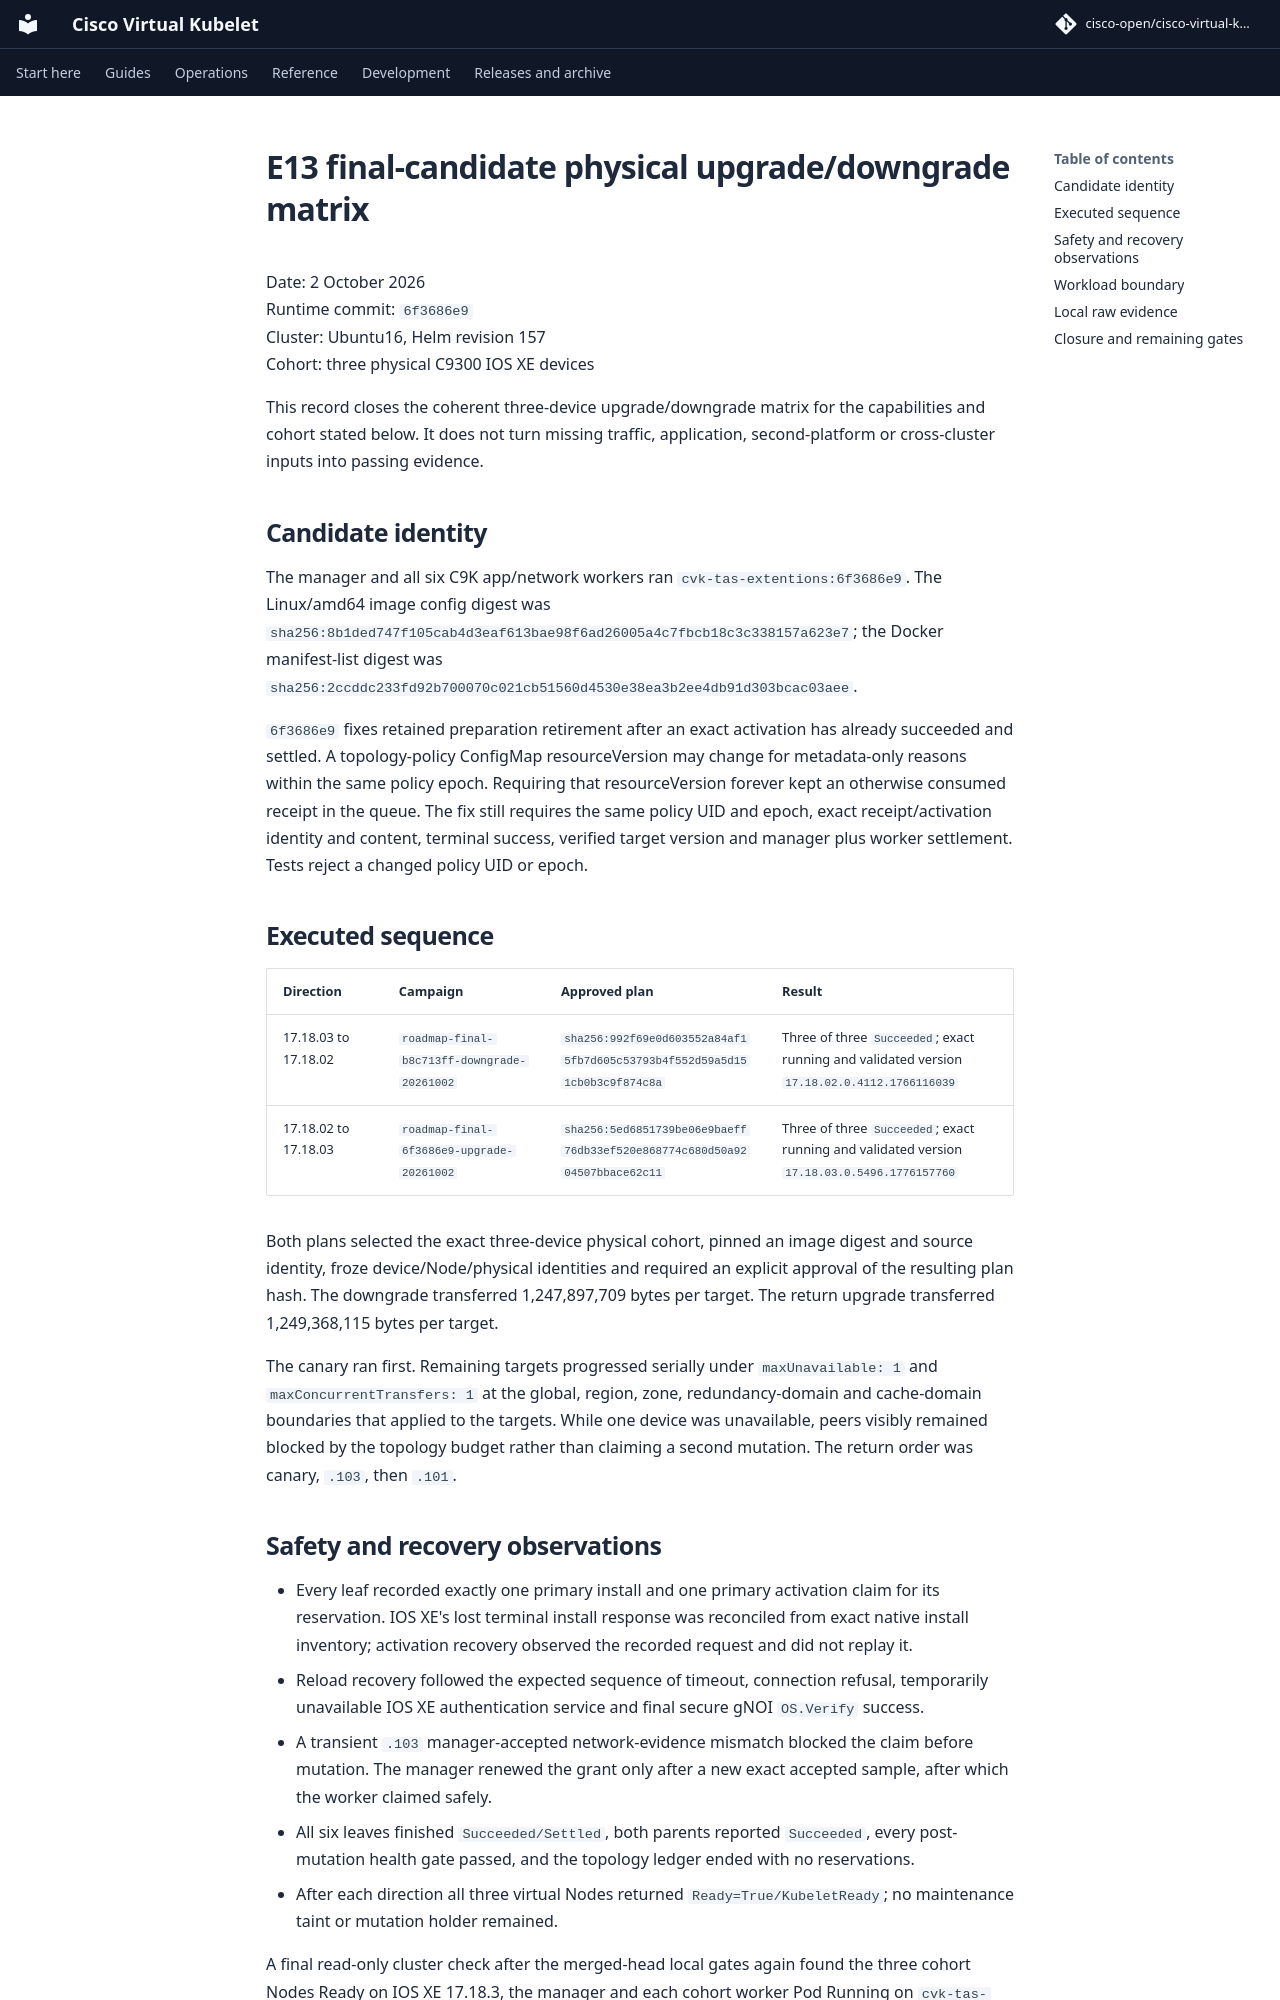

repository: cisco-open/cisco-virtual-kubelet · page: docs/evidence/topology-2026-10-02/e13-final-candidate-physical-matrix/index.html · generator: mkdocs

# E13 final-candidate physical upgrade/downgrade matrix

Date: 2 October 2026  
Runtime commit: `6f3686e9`  
Cluster: Ubuntu16, Helm revision 157  
Cohort: three physical C9300 IOS XE devices

This record closes the coherent three-device upgrade/downgrade matrix for the
capabilities and cohort stated below. It does not turn missing traffic,
application, second-platform or cross-cluster inputs into passing evidence.

## Candidate identity

The manager and all six C9K app/network workers ran
`cvk-tas-extentions:6f3686e9`. The Linux/amd64 image config digest was
`sha256:8b1ded747f105cab4d3eaf613bae98f6ad26005a4c7fbcb18c3c338157a623e7`;
the Docker manifest-list digest was
`sha256:2ccddc233fd92b700070c021cb51560d4530e38ea3b2ee4db91d303bcac03aee`.

`6f3686e9` fixes retained preparation retirement after an exact activation has
already succeeded and settled. A topology-policy ConfigMap resourceVersion may
change for metadata-only reasons within the same policy epoch. Requiring that
resourceVersion forever kept an otherwise consumed receipt in the queue. The
fix still requires the same policy UID and epoch, exact receipt/activation
identity and content, terminal success, verified target version and manager
plus worker settlement. Tests reject a changed policy UID or epoch.

## Executed sequence

| Direction | Campaign | Approved plan | Result |
| --- | --- | --- | --- |
| 17.18.03 to 17.18.02 | `roadmap-final-b8c713ff-downgrade-20261002` | `sha256:992f69e0d603552a84af15fb7d605c53793b4f552d59a5d151cb0b3c9f874c8a` | Three of three `Succeeded`; exact running and validated version `17.18.02.0.4112.1766116039` |
| 17.18.02 to 17.18.03 | `roadmap-final-6f3686e9-upgrade-20261002` | `sha256:5ed6851739be06e9baeff76db33ef520e868774c680d50a9204507bbace62c11` | Three of three `Succeeded`; exact running and validated version `17.18.03.0.5496.1776157760` |

Both plans selected the exact three-device physical cohort, pinned an image
digest and source identity, froze device/Node/physical identities and required
an explicit approval of the resulting plan hash. The downgrade transferred
1,247,897,709 bytes per target. The return upgrade transferred 1,249,368,115
bytes per target.

The canary ran first. Remaining targets progressed serially under
`maxUnavailable: 1` and `maxConcurrentTransfers: 1` at the global, region,
zone, redundancy-domain and cache-domain boundaries that applied to the
targets. While one device was unavailable, peers visibly remained blocked by
the topology budget rather than claiming a second mutation. The return order
was canary, `.103`, then `.101`.
